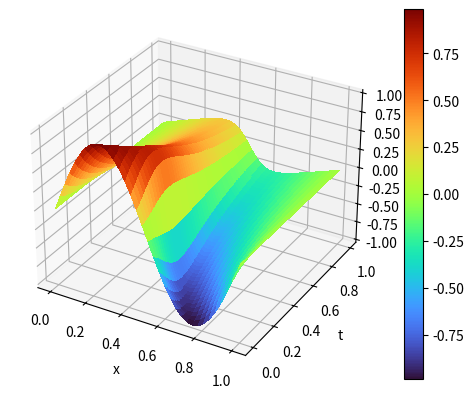

This chart was generated by the following Python code:
from typing import Tuple
import numpy as np
import matplotlib.pyplot as plt
from matplotlib import cm
import scipy.optimize as optimize

NU = 0.02
PLOT_ITERATION = False

def burgers_f(u, dx, nu, extra_out=False):
    u_iplus = np.roll(u, -1)
    u_iminus = np.roll(u, 1)
    result = -u*(u_iplus - u_iminus)/(2*dx) + nu*(u_iplus - 2*u + u_iminus)/dx**2
    result[0] = 0
    result[-1] = 0
    
    if extra_out:
        return (result, u_iplus, u_iminus)
    return result

def burgers_scipy_func(u_nplus, u_n, dt, dx, nu):
    zero = u_nplus - u_n - dt*burgers_f(u_nplus, dx, nu)
    return zero

def burgers_scipy(t, u_n, dt, dx, nu=0.02, tol=1e-5, max_iterations=10, x_vals=None):
    u_nplus = optimize.fsolve(burgers_scipy_func, u_n, (u_n, dt, dx, nu))
    burgers_scipy_func(u_nplus, u_n, dt, dx, nu)
    return u_nplus

def burgers(t, u_n, dt, dx, nu=0.02, tol=1e-5, max_iterations=10, x_vals=None):
    u_k = u_n
    if PLOT_ITERATION:
        fig = plt.figure()
        fig.suptitle(f'Time: {t}')
        ax = fig.subplots(max_iterations+1, 1)
    for i in range(max_iterations):
        u_kminus = u_k
        if PLOT_ITERATION:
            f, plus, minus = burgers_f(u_k, dx, nu, True)
            ax[i].plot(x_vals, u_k)
            ax[i].plot(x_vals, plus - minus)
            ax[i].plot(x_vals, plus - 2*u_k + minus)
        else:
            f = burgers_f(u_k, dx, nu)
        u_k = u_n + dt*f
        if max(abs(u_k-u_kminus)) < tol:
            break
    if PLOT_ITERATION:
        ax[max_iterations].plot(x_vals, u_k)
        plt.show()
    return u_k

def solve_burgers(t_range : Tuple[float, float], x_vals, num_t, x0, nu):
    t_vals = np.linspace(*t_range, num_t, False)
    num_x = len(x_vals)
    u_vals = np.zeros((num_t, num_x))
    dt = (t_range[1] - t_range[0])/num_t
    dx = x_vals[1] - x_vals[0]
    
    u_vals[0, :] = x0
    
    for i in range(1, num_t):
        u_vals[i, :] = burgers_scipy(t_vals[i], u_vals[i-1, :], dt, dx, nu, x_vals=x_vals)
    
    # Plotting
    fig = plt.figure()
    ax = fig.add_subplot(projection='3d')
    x_grid, t_grid = np.meshgrid(x_vals, t_vals)
    
    surface = ax.plot_surface(x_grid, t_grid, u_vals, cmap=cm.turbo, antialiased=False)
    ax.set_xlabel("x")
    ax.set_ylabel("t")
    ax.set_zlabel("u")
    
    fig.colorbar(surface)
    
    plt.show()
    
if __name__ == '__main__':
    x_vals = np.linspace(0, 1, 101)
    x_initial = np.sin(2*np.pi*x_vals)
    t_max = 1
    solve_burgers((0,t_max), x_vals, int(100*t_max), x_initial, NU)
